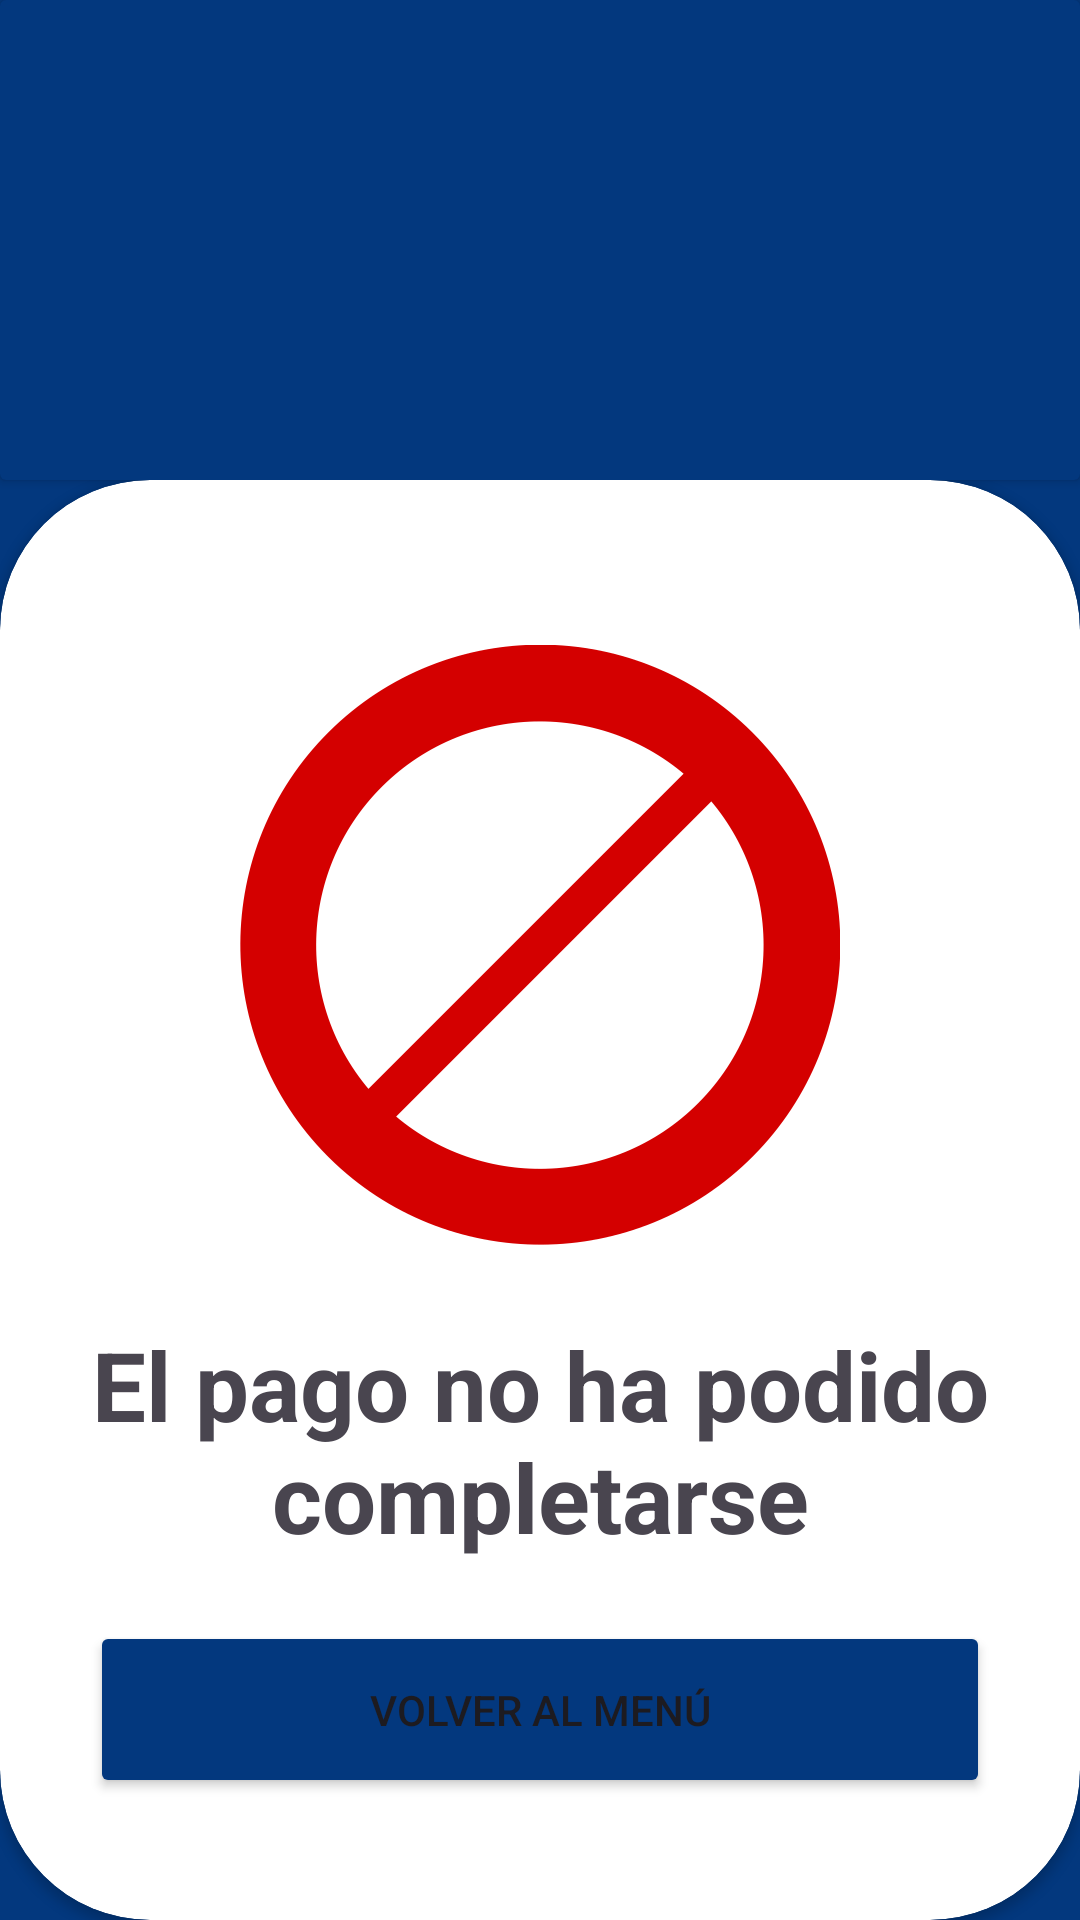

Produce the Android XML layout that renders to this screen, including the resource entries it uses.
<!-- AndroidManifest.xml: application theme Theme.CanI -->
<!-- res/layout/activity_no.xml -->
<?xml version="1.0" encoding="utf-8"?>
<LinearLayout
    xmlns:android="http://schemas.android.com/apk/res/android"
    xmlns:app="http://schemas.android.com/apk/res-auto"
    xmlns:tools="http://schemas.android.com/tools"
    android:id="@+id/main"
    android:layout_width="match_parent"
    android:layout_height="match_parent"
    tools:context=".usecases.camarero_menu.camarero_home.cesta.metodo_pago.resultado_operacion.No_Activity"
    android:orientation="vertical"
    android:background="@color/can_i_c0026">

    <androidx.cardview.widget.CardView
        android:layout_width="match_parent"
        android:layout_height="match_parent"
        android:layout_weight="3"
        android:backgroundTint="@color/can_i_c0026">

    </androidx.cardview.widget.CardView>

    <androidx.cardview.widget.CardView
        android:layout_width="match_parent"
        android:layout_height="match_parent"
        android:layout_weight="1"
        app:cardCornerRadius="50dp">

        <LinearLayout
            android:id="@+id/etEmail"
            android:layout_width="match_parent"
            android:layout_height="wrap_content"
            android:padding="30dp"
            android:orientation="vertical">

            <ImageView
                android:layout_width="match_parent"
                android:layout_height="250dp"
                android:padding="25dp"
                android:src="@drawable/no_icon_red_svg"/>
            <TextView
                android:layout_width="match_parent"
                android:layout_height="wrap_content"
                android:textSize="32sp"
                android:textAlignment="center"
                android:textStyle="bold"
                android:text="@string/error_pago_2"/>
            <Button
                android:layout_width="match_parent"
                android:layout_height="wrap_content"
                android:layout_marginTop="20dp"
                android:padding="20dp"
                android:text="VOLVER AL MENÚ"
                android:backgroundTint="@color/can_i_c0026"/>

        </LinearLayout>

    </androidx.cardview.widget.CardView>

</LinearLayout>
<!-- resources referenced by this layout -->
<resources>
  <color name="can_i_c0026">#03387e</color>
  
      //Error o borrar
  <string name="error_pago_2">El pago no ha podido completarse</string>
  <style name="Theme.CanI" parent="Base.Theme.CanI" />
  <style name="Base.Theme.CanI" parent="Theme.Material3.DayNight.NoActionBar">
          
          
      </style>
</resources>
